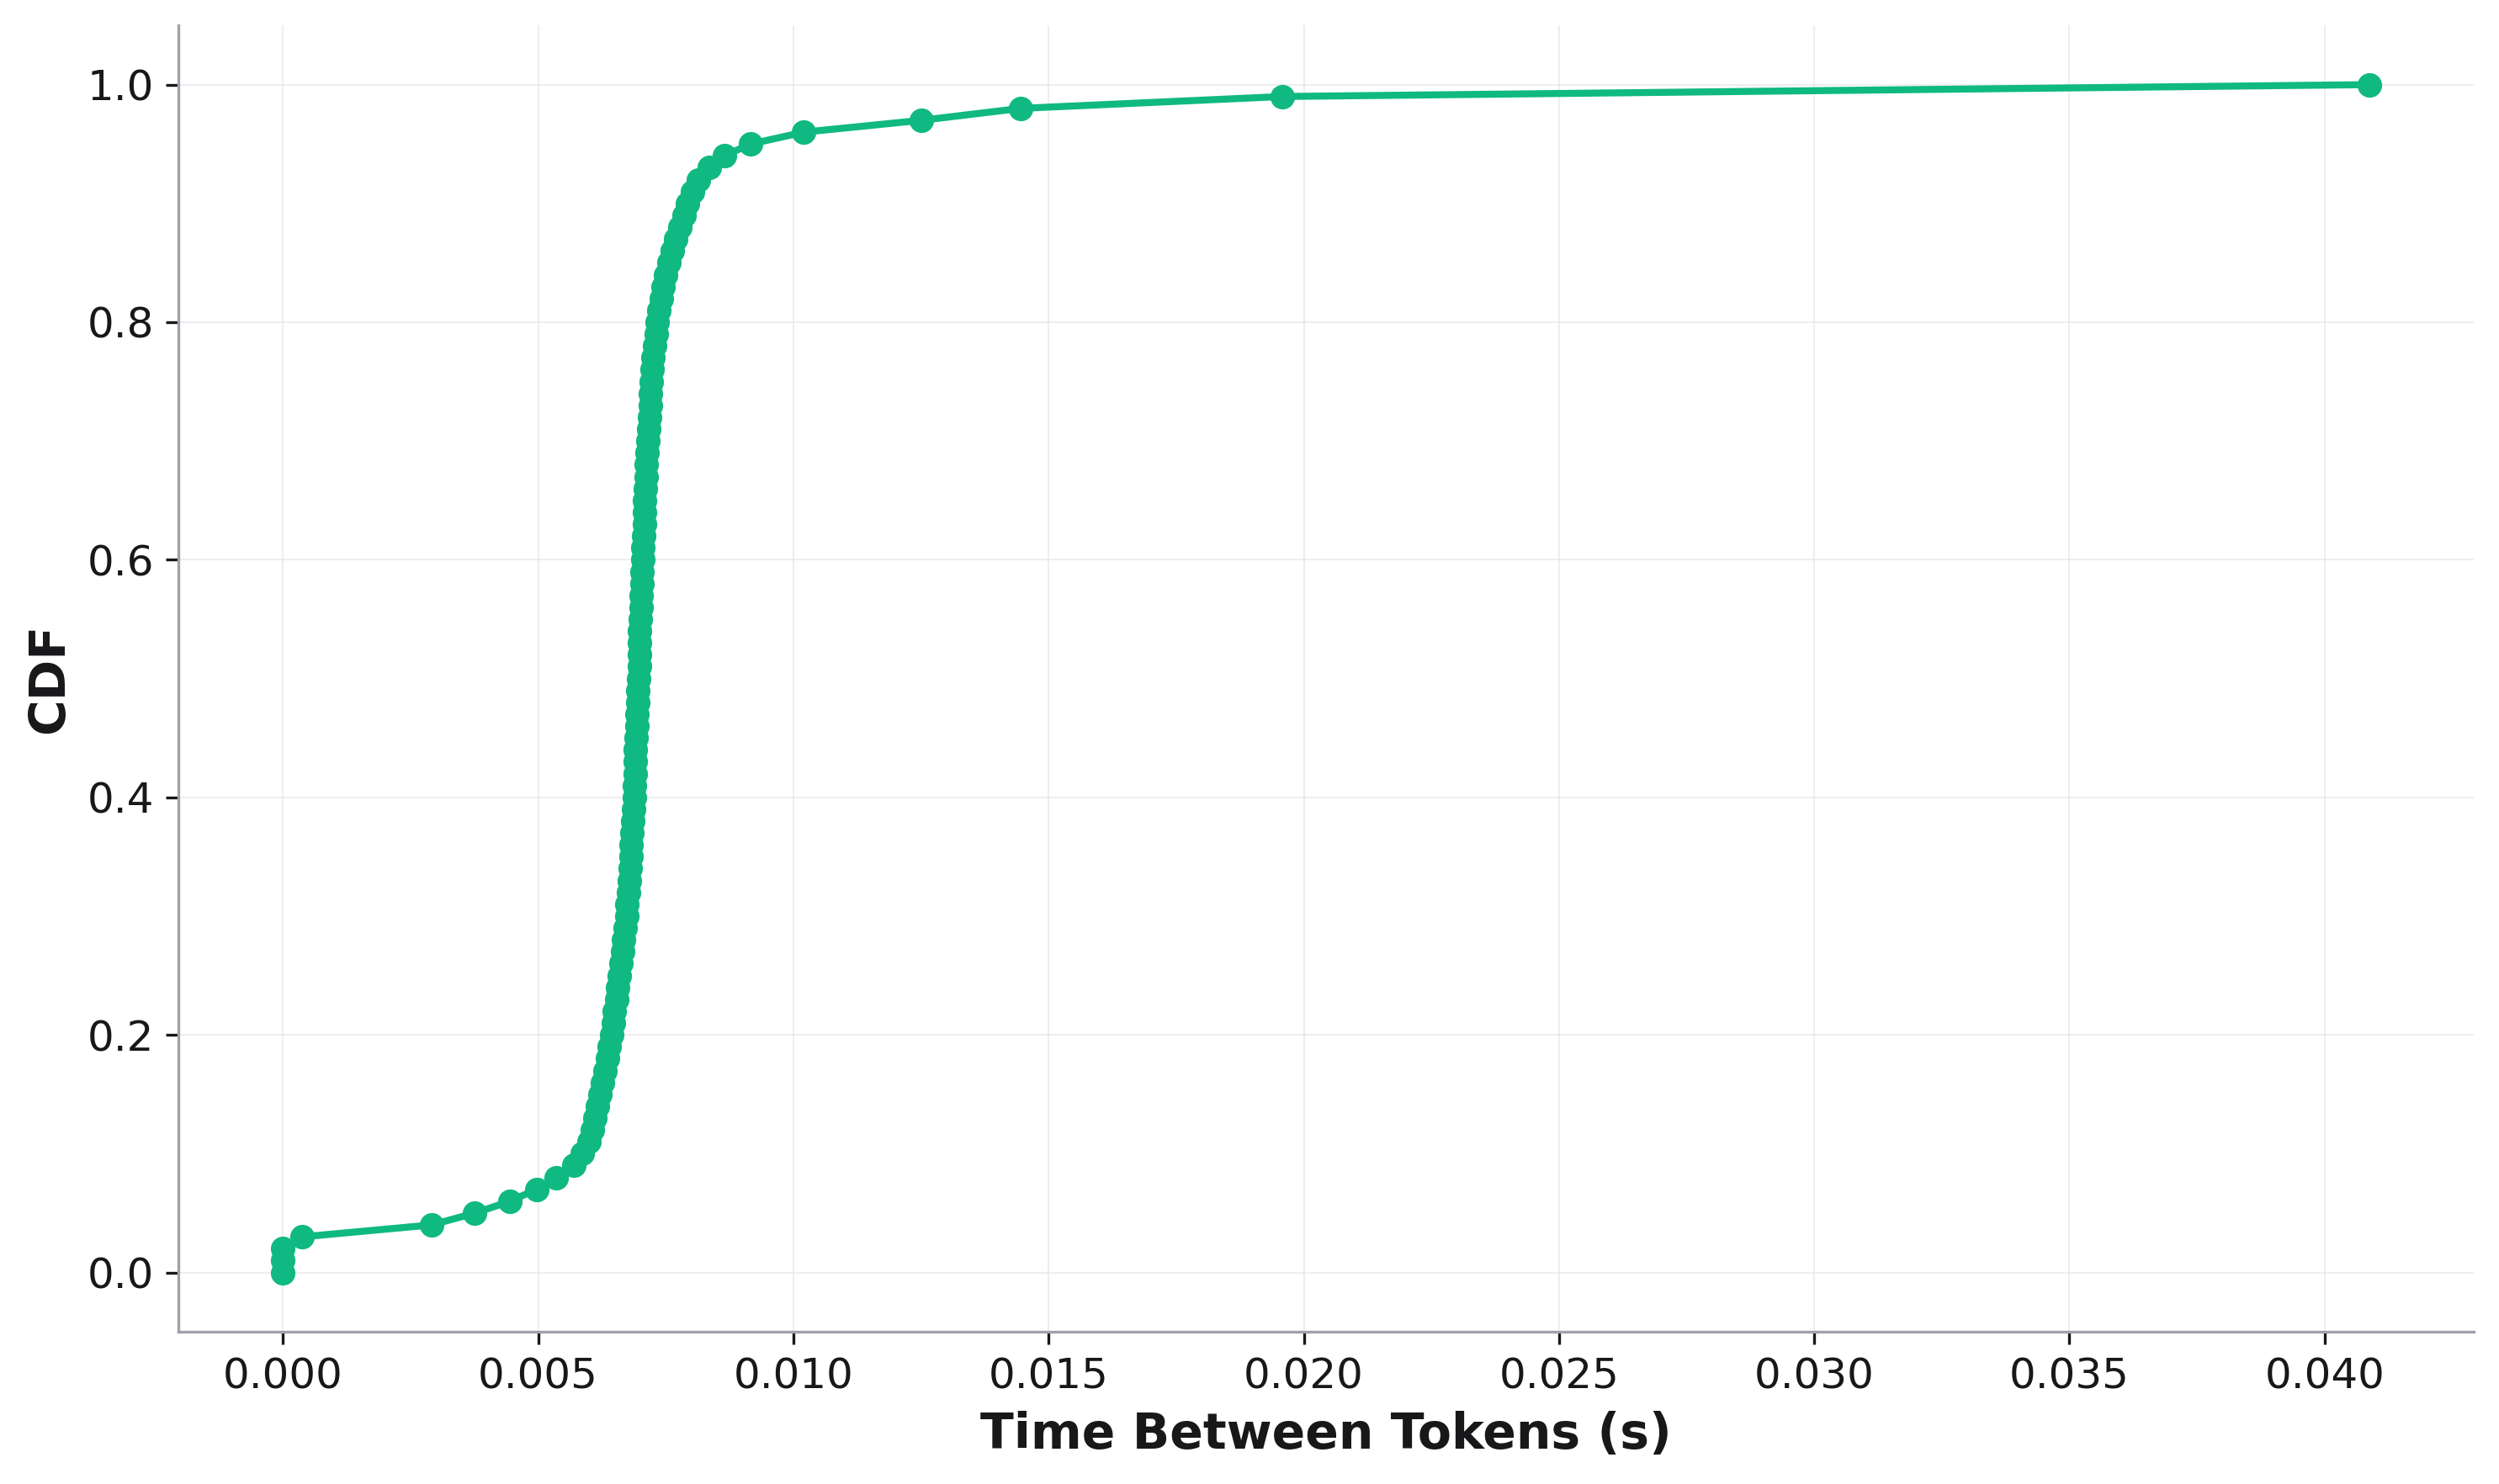

Values plotted in this chart, from the file beside it:
, cdf, Time Between Tokens
0, 0.0, 0.0
1, 0.01, 0.0
2, 0.02, 0.0
3, 0.03, 0.0003748
4, 0.04, 0.002906
5, 0.05, 0.003761
6, 0.06, 0.004449
7, 0.07, 0.004967
8, 0.08, 0.005348
9, 0.09, 0.00569
10, 0.1, 0.005864
11, 0.11, 0.005994
12, 0.12, 0.006066
13, 0.13, 0.006115
14, 0.14, 0.006164
15, 0.15, 0.006214
16, 0.16, 0.006251
17, 0.17, 0.006301
18, 0.18, 0.006352
19, 0.19, 0.00639
20, 0.2, 0.006441
21, 0.21, 0.006467
22, 0.22, 0.006493
23, 0.23, 0.006532
24, 0.24, 0.006558
25, 0.25, 0.006585
26, 0.26, 0.006624
27, 0.27, 0.006651
28, 0.28, 0.006678
29, 0.29, 0.006704
30, 0.3, 0.006731
31, 0.31, 0.006745
32, 0.32, 0.006772
33, 0.33, 0.006785
34, 0.34, 0.006799
35, 0.35, 0.006812
36, 0.36, 0.006826
37, 0.37, 0.00684
38, 0.38, 0.006853
39, 0.39, 0.006867
40, 0.4, 0.006881
41, 0.41, 0.006881
42, 0.42, 0.006895
43, 0.43, 0.006909
44, 0.44, 0.006909
45, 0.45, 0.006922
46, 0.46, 0.006936
47, 0.47, 0.006936
48, 0.48, 0.00695
49, 0.49, 0.00695
50, 0.5, 0.006964
51, 0.51, 0.006978
52, 0.52, 0.006978
53, 0.53, 0.006992
54, 0.54, 0.006992
55, 0.55, 0.007006
56, 0.56, 0.00702
57, 0.57, 0.00702
58, 0.58, 0.007034
59, 0.59, 0.007034
... 41 more rows
